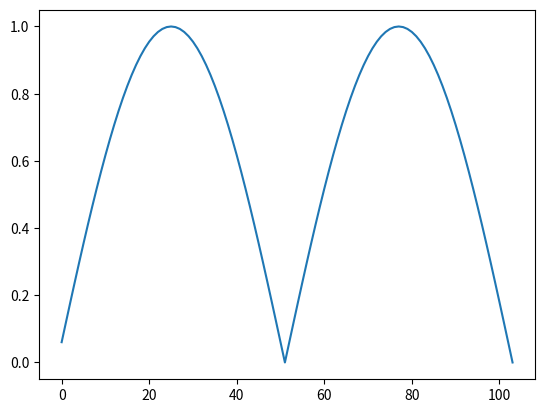

Source code (Python):
#Script for testing stuff
import matplotlib.pyplot as plt
import math


def plot_sine_curve():
    years = []
    for j in range(2):
        weeks = range(1, 53)
        years.extend(weeks)
    sine_weeks = [math.sin(math.pi*w/52) for w in years]
    print(years)
    print(sine_weeks)
    plt.plot(range(len(sine_weeks)), sine_weeks)
    plt.show()
    plt.close()

if __name__ == '__main__':
    plot_sine_curve()
